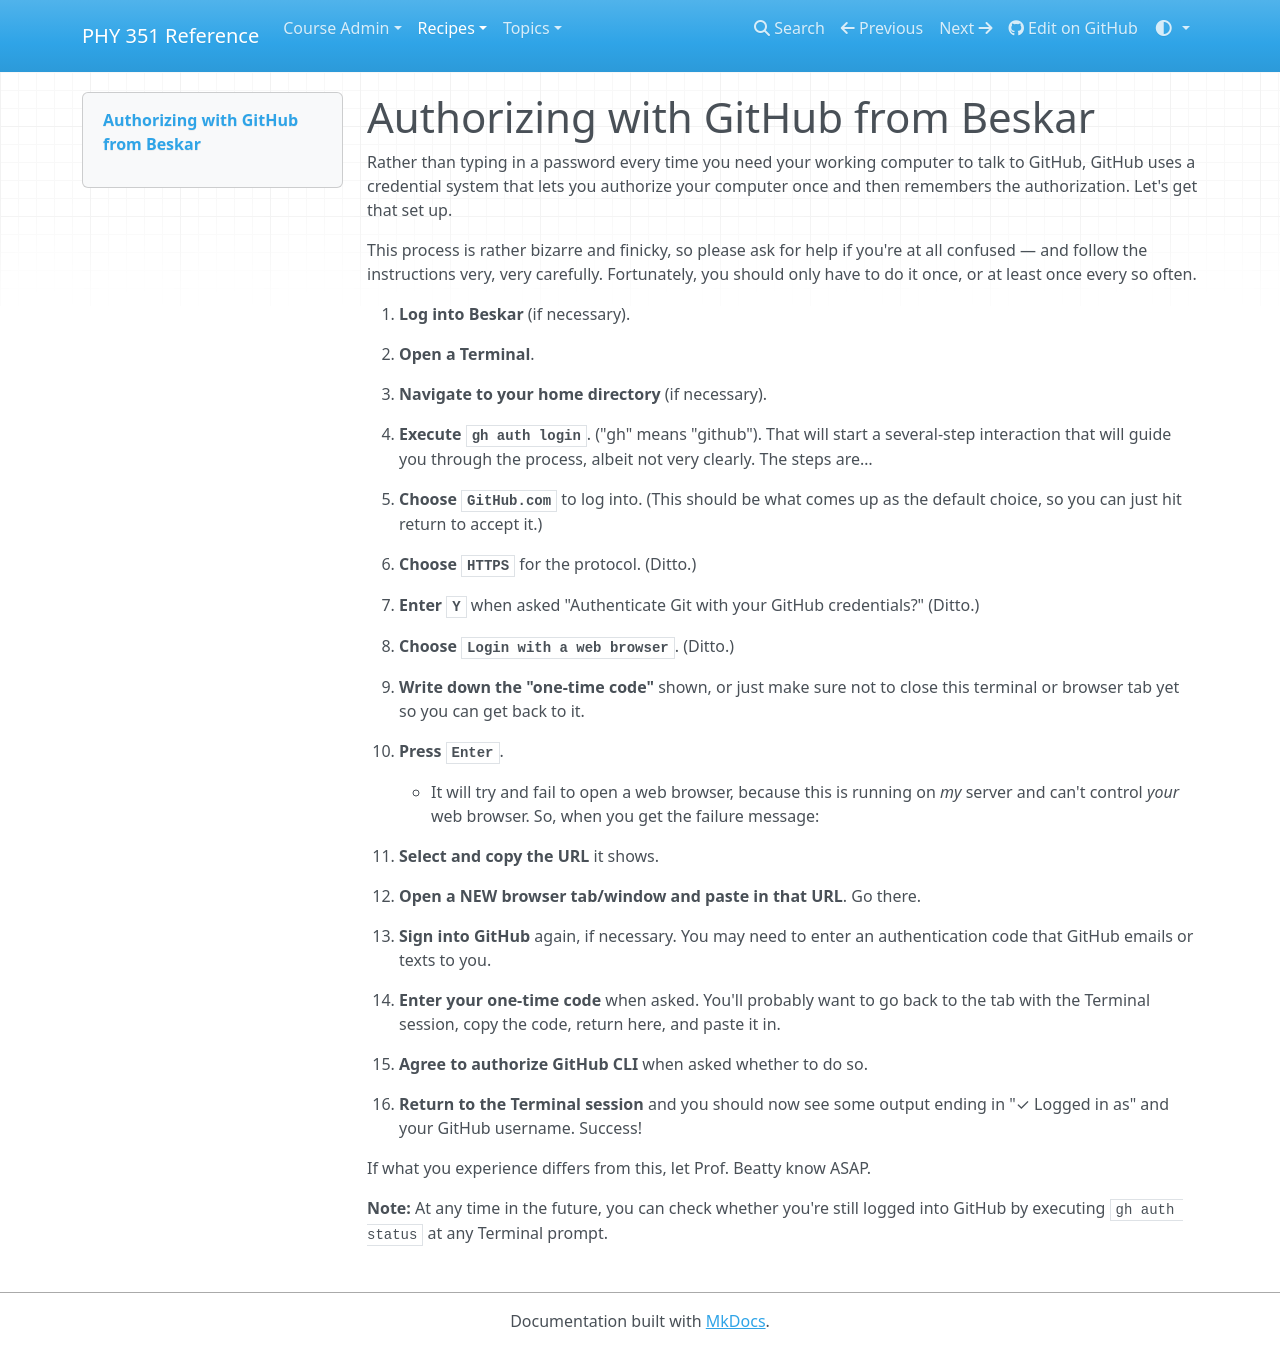

repository: UNCG-PHY-351-S25/uncg-phy-351-s25.github.io · page: recipes/core/workflow/github-auth/index.html · generator: mkdocs

# Authorizing with GitHub from Beskar

Rather than typing in a password every time you need your working computer to talk to GitHub, GitHub uses a credential system that lets you authorize your computer once and then remembers the authorization. Let's get that set up.

This process is rather bizarre and finicky, so please ask for help if you're at all confused — and follow the instructions very, very carefully. Fortunately, you should only have to do it once, or at least once every so often.

1. **Log into Beskar** (if necessary).

1. **Open a Terminal**.

1. **Navigate to your home directory** (if necessary).

1. **Execute `gh auth login`**. ("gh" means "github"). That will start a several-step interaction that will guide you through the process, albeit not very clearly. The steps are…

1. **Choose `GitHub.com`** to log into. (This should be what comes up as the default choice, so you can just hit return to accept it.)

1. **Choose `HTTPS`** for the protocol. (Ditto.)

1. **Enter `Y`** when asked "Authenticate Git with your GitHub credentials?" (Ditto.)

1. **Choose `Login with a web browser`**. (Ditto.)

1. **Write down the "one-time code"** shown, or just make sure not to close this terminal or browser tab yet so you can get back to it.

1. **Press `Enter`**.
    - It will try and fail to open a web browser, because this is running on _my_ server and can't control _your_ web browser. So, when you get the failure message:

1. **Select and copy the URL** it shows.

1. **Open a NEW browser tab/window and paste in that URL**. Go there.

1. **Sign into GitHub** again, if necessary. You may need to enter an authentication code that GitHub emails or texts to you.

1. **Enter your one-time code** when asked. You'll probably want to go back to the tab with the Terminal session, copy the code, return here, and paste it in.

1. **Agree to authorize GitHub CLI** when asked whether to do so.

1. **Return to the Terminal session** and you should now see some output ending in "✓ Logged in as" and your GitHub username. Success!

If what you experience differs from this, let Prof. Beatty know ASAP.

**Note:** At any time in the future, you can check whether you're still logged into GitHub by executing `gh auth status` at any Terminal prompt.
